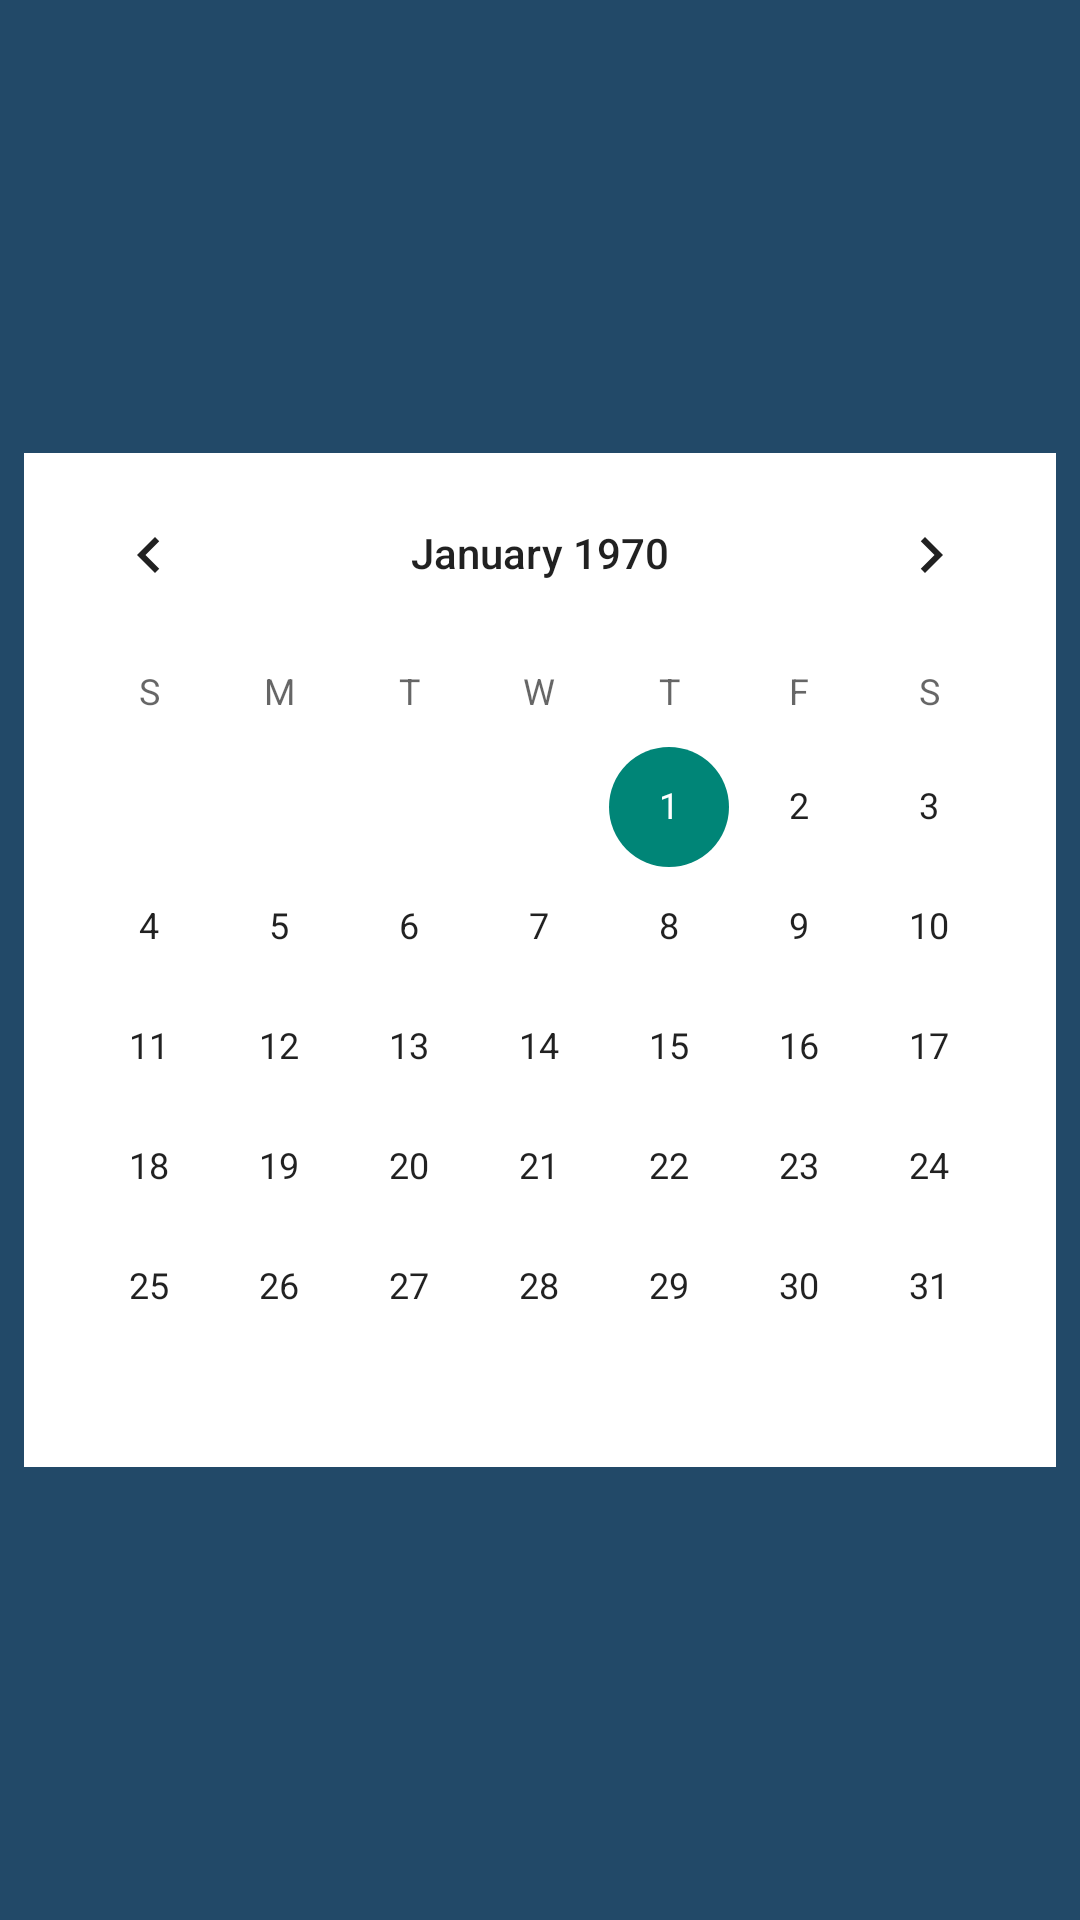

Produce the Android XML layout that renders to this screen, including the resource entries it uses.
<!-- AndroidManifest.xml: application theme Theme.OnePlace_ -->
<!-- res/layout/calendar_view.xml -->
<?xml version="1.0" encoding="utf-8"?>
<LinearLayout
    android:background="#224968"
    android:layout_gravity="center"
    android:gravity="center"
    android:orientation="vertical"
    xmlns:android="http://schemas.android.com/apk/res/android"
    android:layout_width="match_parent"
    android:layout_height="wrap_content">
        <CalendarView
            android:layout_margin="8dp"
            android:background="@color/white"
            android:id="@+id/calendar"
            android:layout_gravity="center"
            android:gravity="center"
            android:layout_width="match_parent"
            android:layout_height="wrap_content"/>
</LinearLayout>
<!-- resources referenced by this layout -->
<resources>
  <style name="Theme.OnePlace_" parent="Base.Theme.OnePlace_" />
  <style name="Base.Theme.OnePlace_" parent="Theme.AppCompat.DayNight.NoActionBar">
          
          
      </style>
  <!-- not gathered from this repository: default colours our renderer supplied (Android Studio template values) -->
  <color name="white">#FFFFFFFF</color>
</resources>
